14-way image classification set "Data" from GitHub (evanchien/chinese_chess_recognition); label vocabulary: black general, black rook, black horse, black cannon, black advisor, black elephant, black soldier, red soldier, red rook, red horse, red cannon, red advisor, red marshal, red elephant.

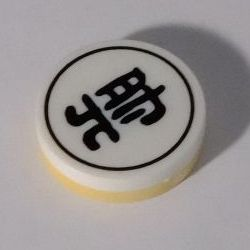
Label: black general

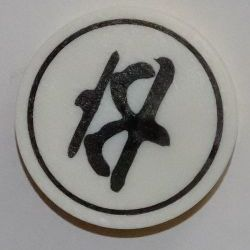
Label: black soldier

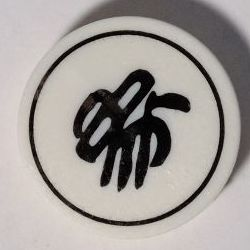
Label: black elephant

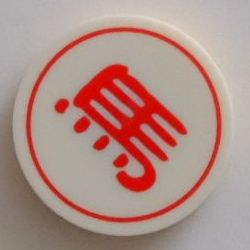
Label: red horse

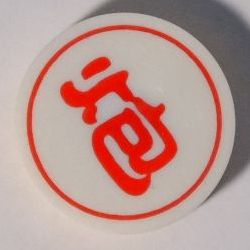
Label: red cannon

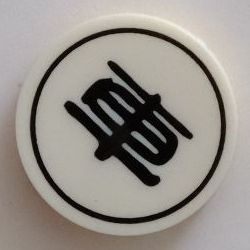
Label: black rook
